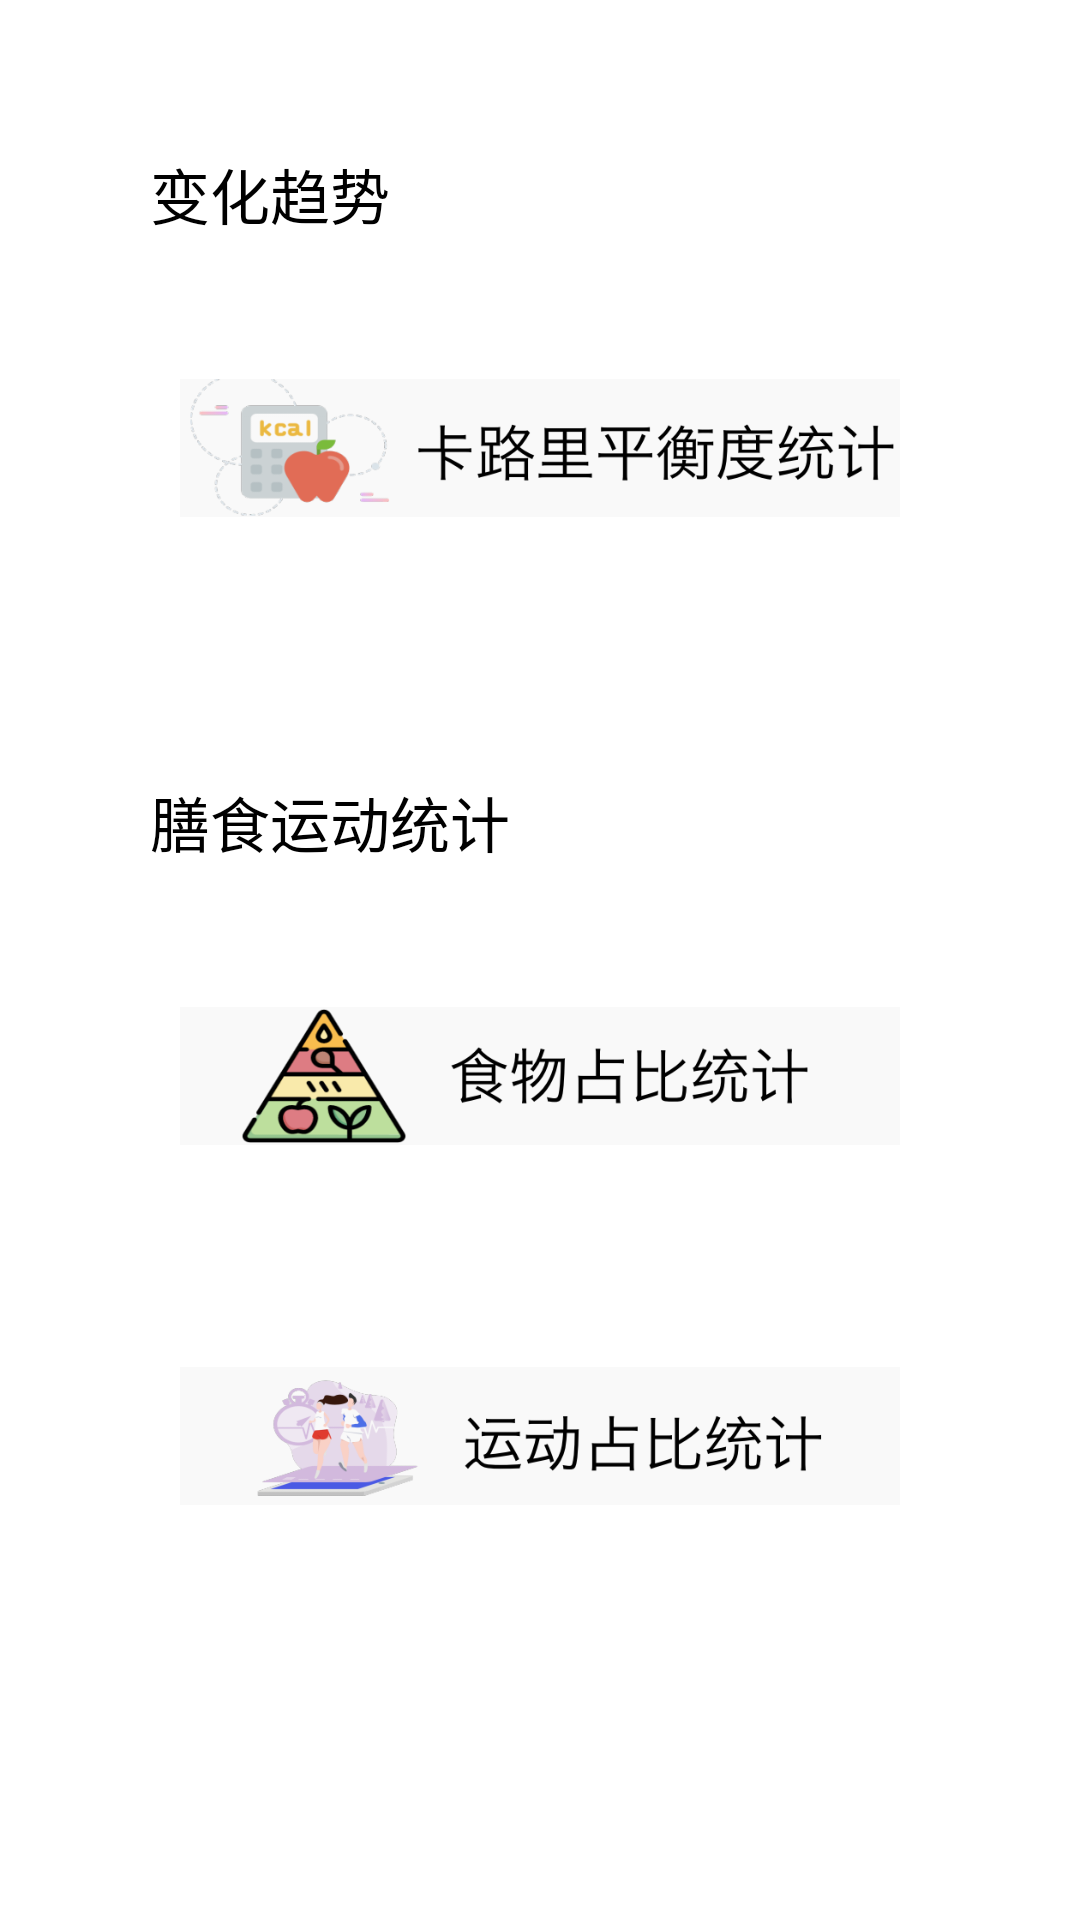

Reconstruct the res/layout file that produces this screen, plus the resources it refers to.
<!-- AndroidManifest.xml: application theme Theme.EatToLife -->
<!-- res/layout/activity_calorie_chart.xml -->
<?xml version="1.0" encoding="utf-8"?>
<LinearLayout xmlns:android="http://schemas.android.com/apk/res/android"
    xmlns:tools="http://schemas.android.com/tools"
    android:layout_width="match_parent"
    android:layout_height="match_parent"
    android:orientation="vertical">



    <TextView
        android:layout_width="wrap_content"
        android:layout_height="wrap_content"
        android:layout_marginLeft="50dp"
        android:layout_marginTop="50dp"
        android:layout_marginBottom="10dp"
        android:text="变化趋势"
        android:textColor="@color/black"
        android:textSize="20dp">

    </TextView>

    <ImageButton
        android:id="@+id/Button_ba"
        android:layout_width="wrap_content"
        android:layout_height="80dp"
        android:layout_marginHorizontal="60dp"
        android:layout_marginVertical="20dp"
        android:background="@null"
        android:onClick="onClick_ba"
        android:scaleType="fitCenter"
        android:src="@drawable/button_ba"
        tools:ignore="SpeakableTextPresentCheck" />

    <TextView
        android:layout_width="wrap_content"
        android:layout_height="wrap_content"
        android:layout_marginLeft="50dp"
        android:layout_marginTop="50dp"
        android:layout_marginBottom="10dp"
        android:text="膳食运动统计"
        android:textColor="@color/black"
        android:textSize="20dp"></TextView>

    <ImageButton
        android:id="@+id/Button_fo"
        android:layout_width="wrap_content"
        android:layout_height="80dp"
        android:layout_marginHorizontal="60dp"
        android:layout_marginVertical="20dp"
        android:background="@null"
        android:scaleType="fitCenter"
        android:src="@drawable/button_fo"
        tools:ignore="SpeakableTextPresentCheck" />

    <ImageButton
        android:id="@+id/Button_ex"
        android:layout_width="wrap_content"
        android:layout_height="80dp"
        android:layout_marginHorizontal="60dp"
        android:layout_marginTop="20dp"
        android:background="@null"
        android:scaleType="fitCenter"
        android:src="@drawable/button_ex"
        tools:ignore="SpeakableTextPresentCheck" />


</LinearLayout>
<!-- resources referenced by this layout -->
<resources>
  <color name="black">#FF000000</color>
  <!-- drawable button_ba: png bitmap (drawable, 37104 bytes) -->
  <!-- drawable button_ex: png bitmap (drawable, 37146 bytes) -->
  <!-- drawable button_fo: png bitmap (drawable, 37795 bytes) -->
  <style name="Theme.EatToLife" parent="Base.Theme.EatToLife" />
  <style name="Base.Theme.EatToLife" parent="Theme.Material3.DayNight.BottomSheetDialog">
          
          
      </style>
</resources>
